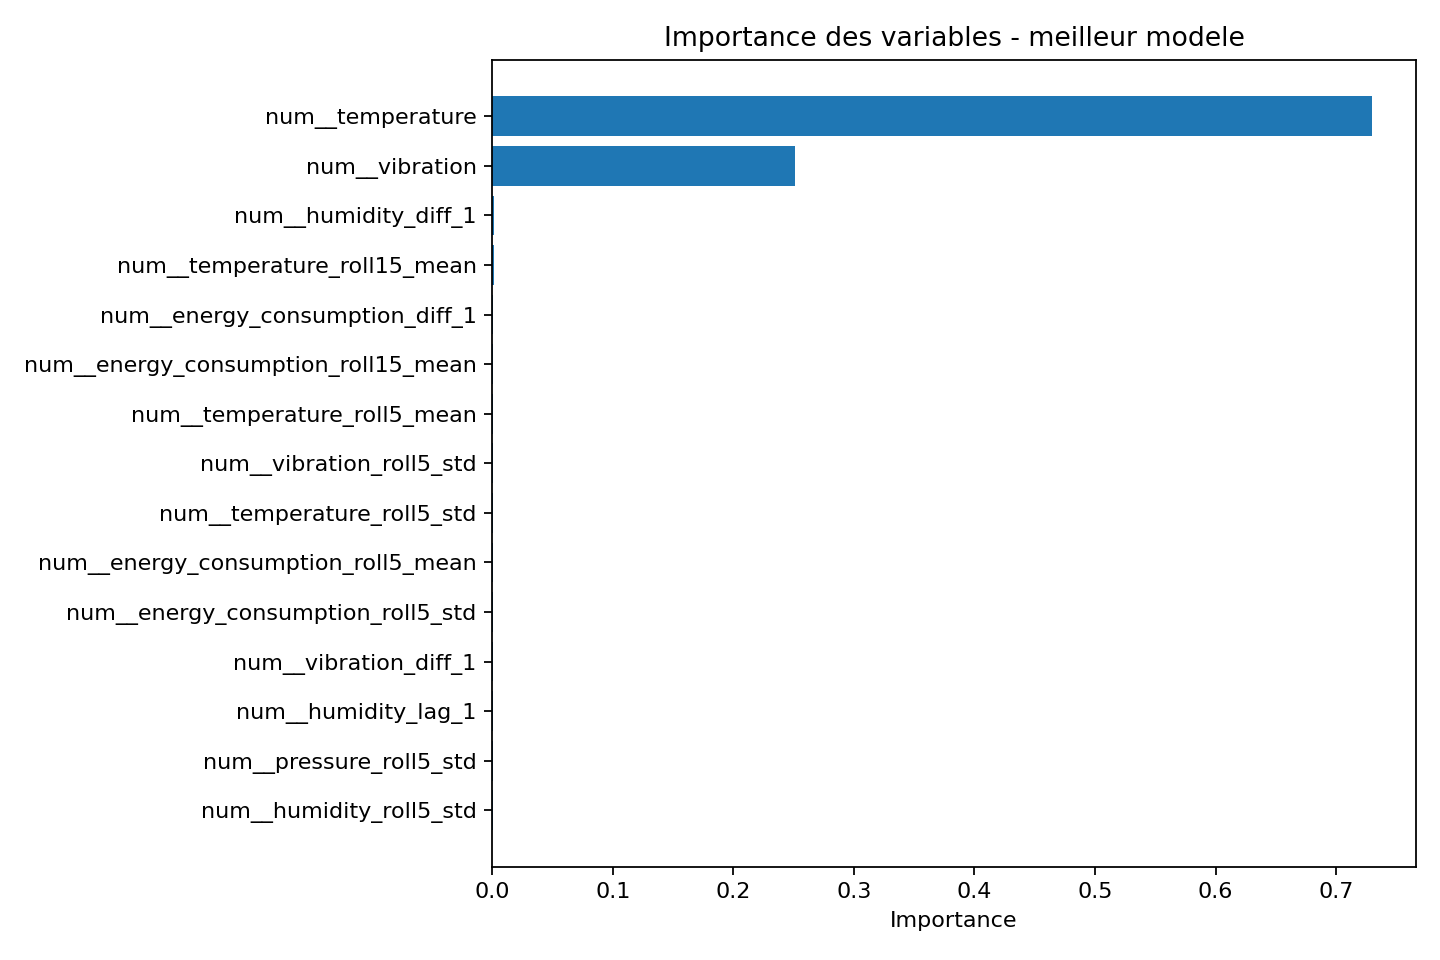

The file beside this chart, header and first rows:
feature, importance
num__temperature, 0.7297
num__vibration, 0.2512
num__humidity_diff_1, 0.001268
num__temperature_roll15_mean, 0.001241
num__energy_consumption_diff_1, 0.001076
num__energy_consumption_roll15_mean, 0.001052
num__temperature_roll5_mean, 0.0009817
num__vibration_roll5_std, 0.0009432
num__temperature_roll5_std, 0.0008747
num__energy_consumption_roll5_mean, 0.0008554
num__energy_consumption_roll5_std, 0.000838
num__vibration_diff_1, 0.0008238
num__humidity_lag_1, 0.000796
num__pressure_roll5_std, 0.0007876
num__humidity_roll5_std, 0.0007583
